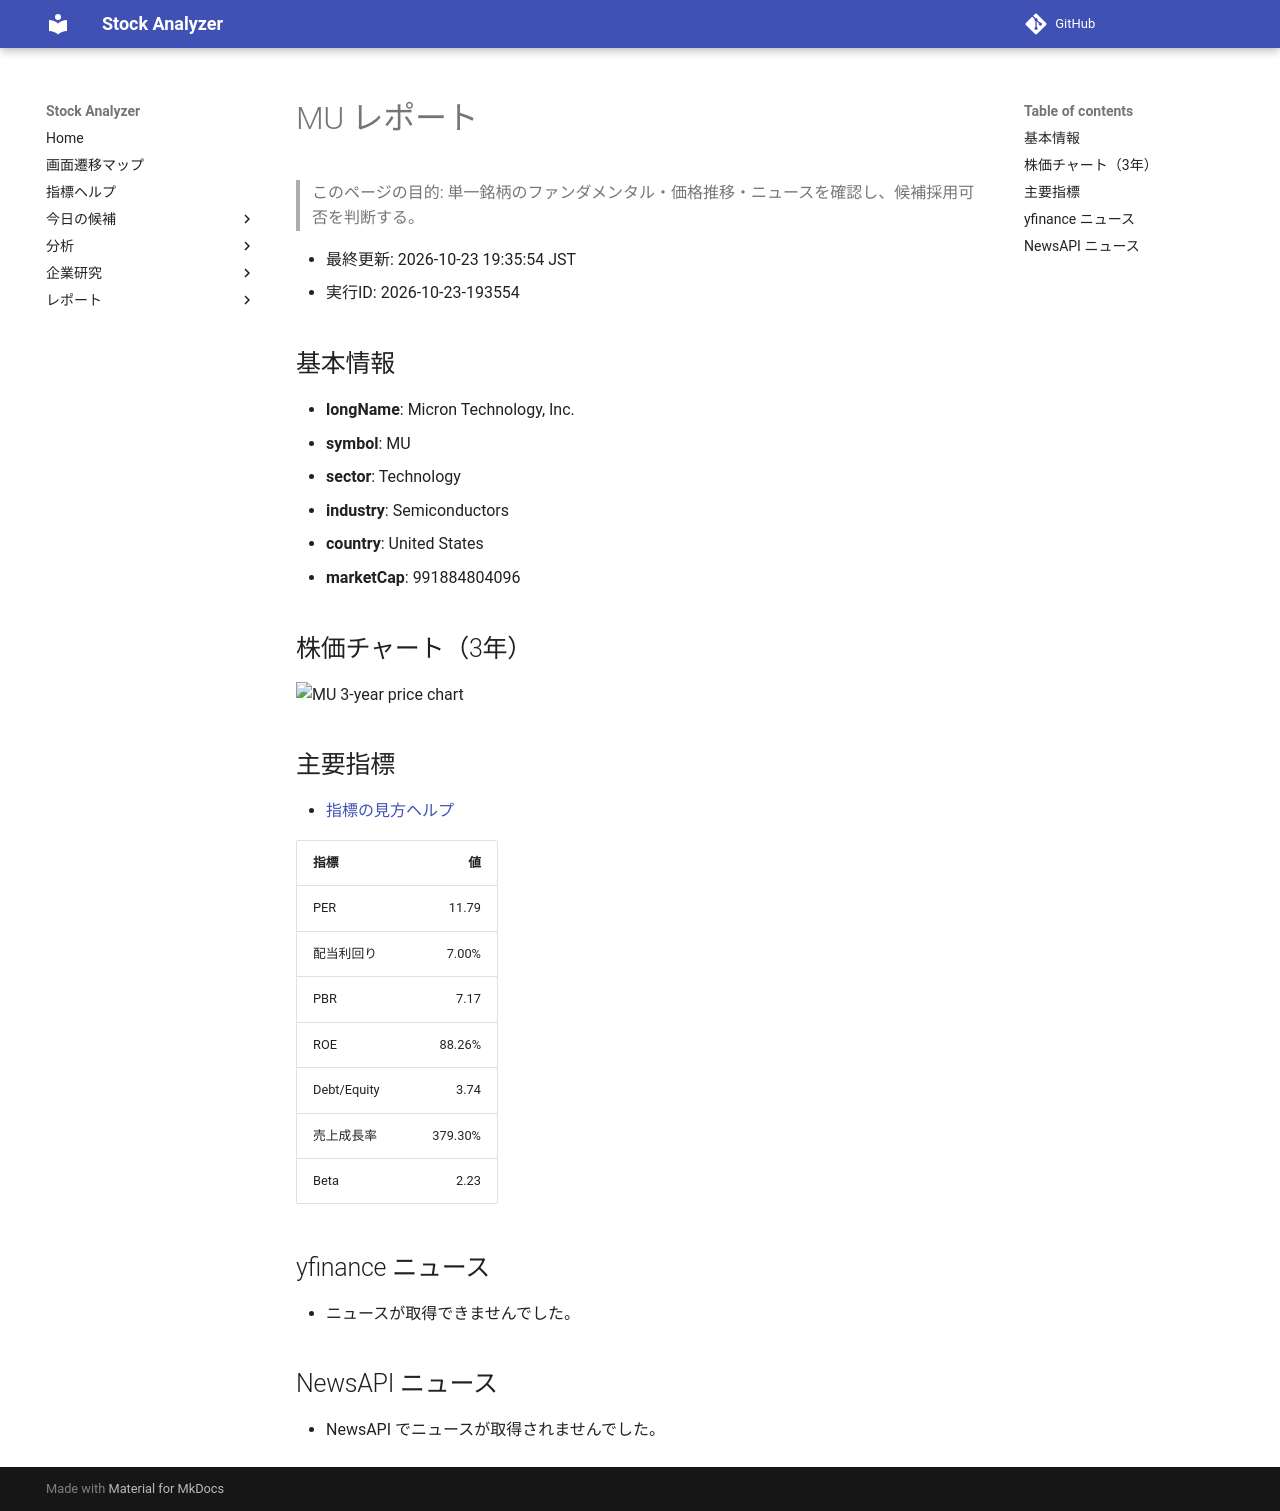

repository: Yumi-note/Making-APP · page: reports/2026-10-23/193554/MU/index.html · generator: mkdocs

# MU レポート

> このページの目的: 単一銘柄のファンダメンタル・価格推移・ニュースを確認し、候補採用可否を判断する。

- 最終更新: 2026-10-23 19:35:54 JST
- 実行ID: 2026-10-23-193554

## 基本情報

- **longName**: Micron Technology, Inc.
- **symbol**: MU
- **sector**: Technology
- **industry**: Semiconductors
- **country**: United States
- **marketCap**: 991884804096

## 株価チャート（3年）

![MU 3-year price chart](MU_3y.png)

## 主要指標

- [指標の見方ヘルプ](../../../../indicators.md)

| 指標 | 値 |
|---|---:|
| PER | 11.79 |
| 配当利回り | 7.00% |
| PBR | 7.17 |
| ROE | 88.26% |
| Debt/Equity | 3.74 |
| 売上成長率 | 379.30% |
| Beta | 2.23 |

## yfinance ニュース

- ニュースが取得できませんでした。

## NewsAPI ニュース

- NewsAPI でニュースが取得されませんでした。
